Run: headless pygame with SDL's dummy video driver; simulated clock (each Clock.tick advances the game by its frame time, no real sleeping); random seed 0; keys injected as events and as key.get_pressed() state; no mouse input.
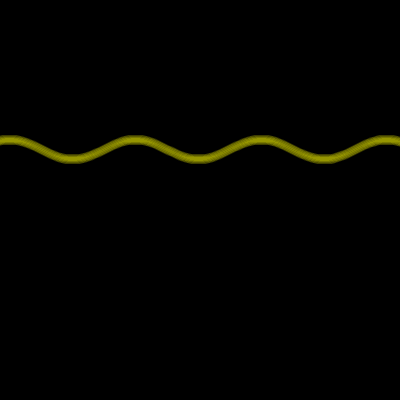
Frame 1 of 4 · flips 1–60 · no input
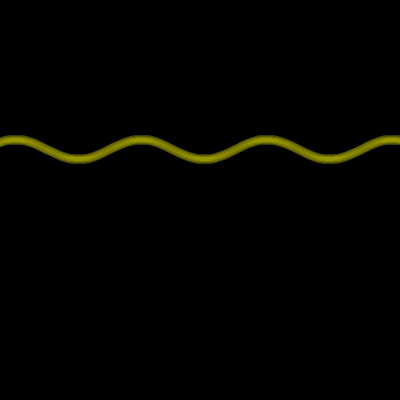
Frame 2 of 4 · flips 61–180 · tapped SPACE, RETURN · held RIGHT (→), D
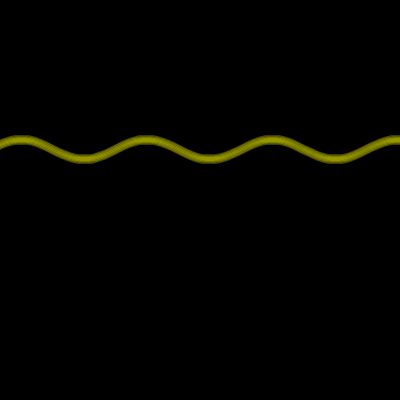
Frame 3 of 4 · flips 181–300 · held DOWN (↓), S
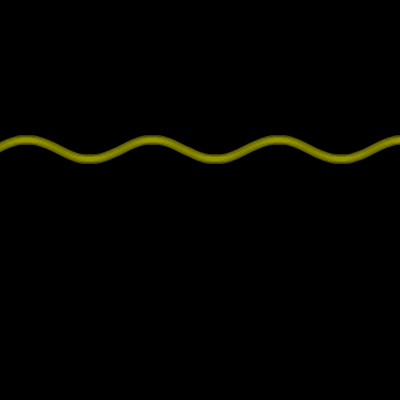
Frame 4 of 4 · flips 301–420 · held LEFT (←), A, UP (↑), W

The pygame program that drew these frames:

import pygame
import math
import time
import random
pygame.init()

times = []
values = [0, 5, 10, 15]

screen = pygame.display.set_mode((400, 400))
clock = pygame.time.Clock()

# Create glow sprite
glow = pygame.Surface((100, 100), pygame.SRCALPHA)
pygame.draw.circle(glow, (random.choice(values), random.choice(values), random.choice(values), 10), (50, 50), 5)

x = 0
running = True
while running:
    start = time.perf_counter()
    
    x += 1
    
    screen.fill((0, 0, 0))  # black background

    for event in pygame.event.get():
        if event.type == pygame.QUIT:
            running = False

    # Additive blend glow effect
    for i in range(10000):
        y_offset = 10 * math.sin(0.05*x+0.05*i)
        screen.blit(glow, (i-200, 100 + y_offset), special_flags=pygame.BLEND_ADD)

    pygame.display.flip()
    
    fps = clock.get_fps()
    pygame.display.set_caption(f"My Cool Game - FPS: {fps:.2f}")
    
    clock.tick(60)
    
    end = time.perf_counter()
    times.append(end - start)
pygame.quit()
print(f"Average time between frames: {sum(times)/len(times):.6f} seconds")
